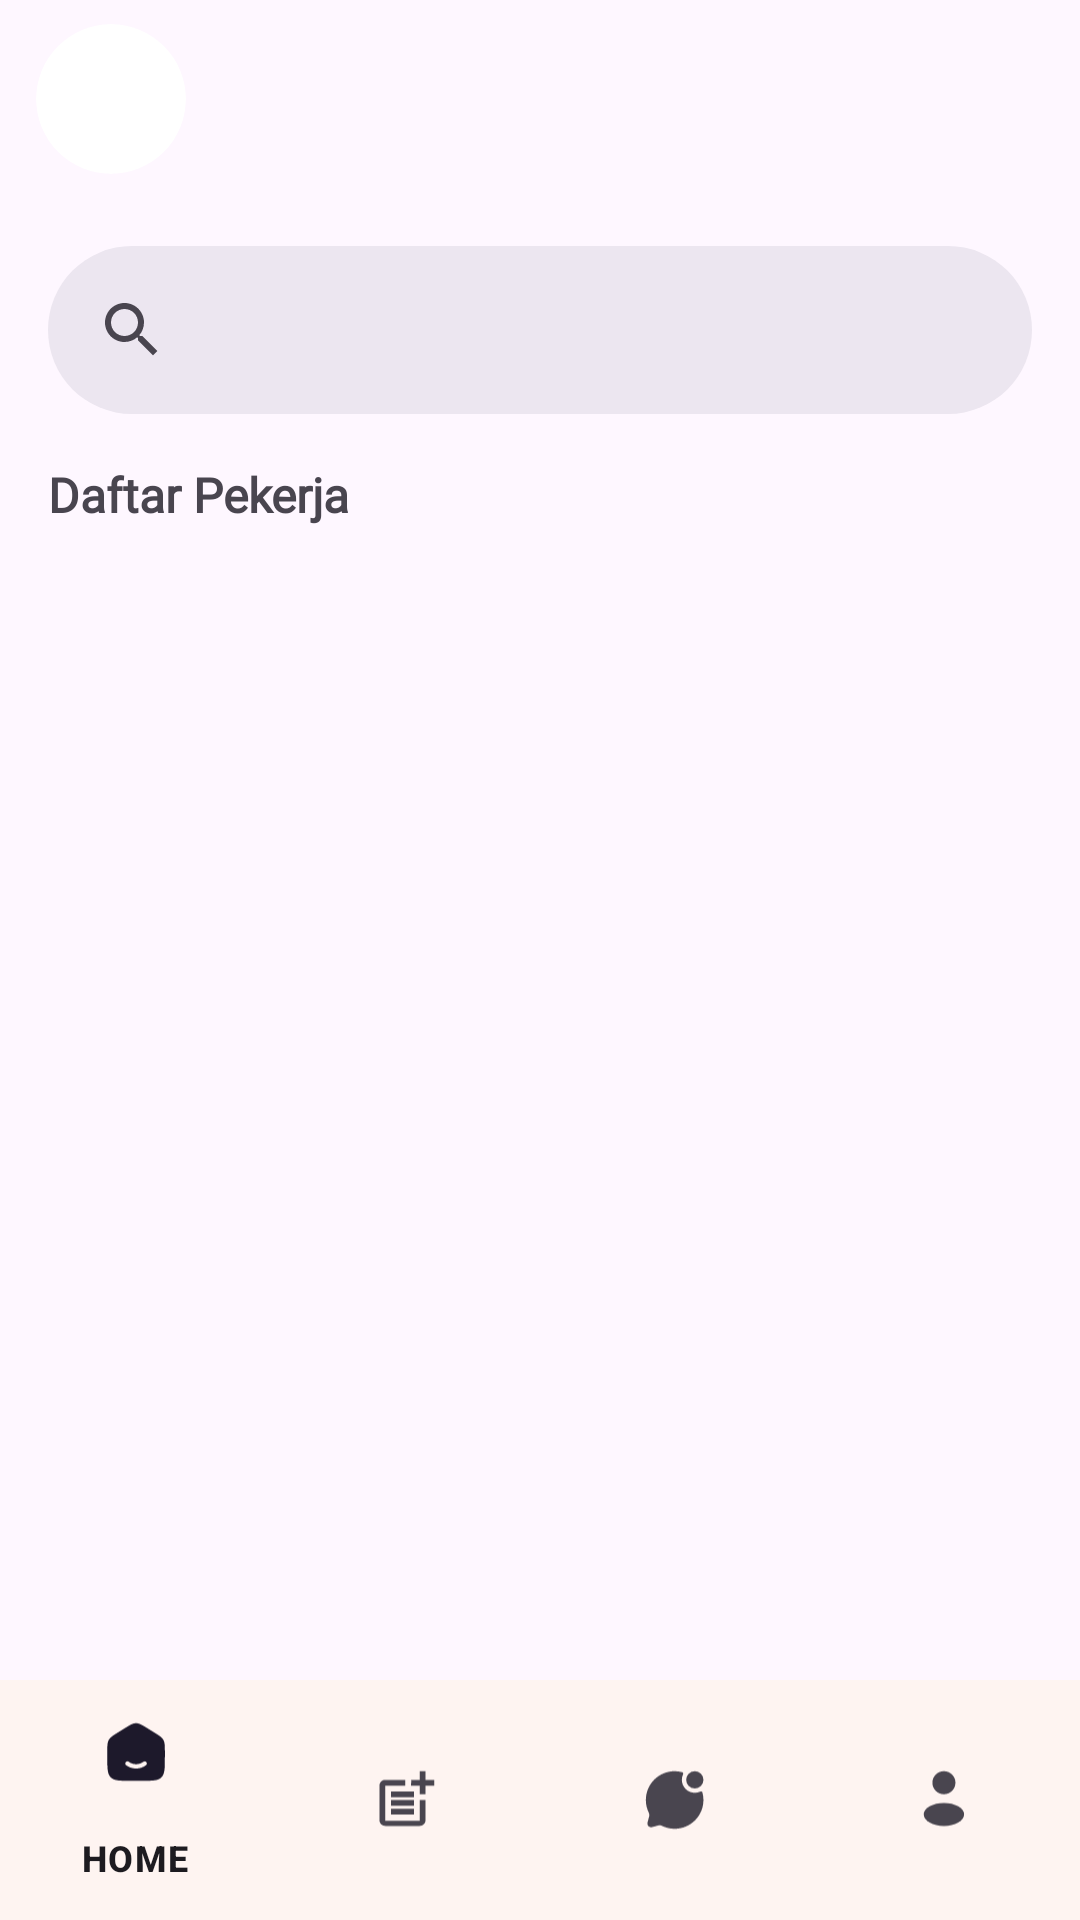

Produce the Android XML layout that renders to this screen, including the resource entries it uses.
<!-- AndroidManifest.xml: application theme Theme.ToekangKu1 -->
<!-- res/layout/activity_list_worker.xml -->
<?xml version="1.0" encoding="utf-8"?>
<androidx.constraintlayout.widget.ConstraintLayout xmlns:android="http://schemas.android.com/apk/res/android"
    xmlns:app="http://schemas.android.com/apk/res-auto"
    xmlns:tools="http://schemas.android.com/tools"
    android:layout_width="match_parent"
    android:layout_height="match_parent"
    tools:context=".ui.home.listworker.ListWorkerActivity">

    <androidx.core.widget.NestedScrollView
        android:id="@+id/scrollView2"
        android:layout_width="match_parent"
        android:layout_height="match_parent"
        app:layout_constraintTop_toTopOf="parent">

        <androidx.constraintlayout.widget.ConstraintLayout
            android:layout_width="match_parent"
            android:layout_height="match_parent">

            <LinearLayout
                android:id="@+id/topBar"
                android:layout_width="0dp"
                android:layout_height="wrap_content"
                android:gravity="center_vertical"
                android:orientation="horizontal"
                android:paddingTop="8dp"
                android:paddingBottom="8dp"
                android:paddingStart="12dp"
                android:paddingEnd="16dp"
                app:layout_constraintEnd_toEndOf="parent"
                app:layout_constraintStart_toStartOf="parent"
                app:layout_constraintTop_toTopOf="parent">

                <ImageView
                    android:layout_width="50dp"
                    android:layout_height="50dp"
                    android:background="@drawable/circle_background"
                    android:clipToOutline="true"
                    tools:src="@drawable/ic_icon" />

                <LinearLayout
                    android:layout_width="wrap_content"
                    android:layout_height="wrap_content"
                    android:orientation="vertical">

                    <TextView
                        android:id="@+id/lokasi_pengguna"
                        android:layout_width="wrap_content"
                        android:layout_height="wrap_content"
                        android:gravity="start"
                        tools:text="Ciputat, Tangerang Selatan"
                        tools:ignore="MissingConstraints" />

                    <TextView
                        android:id="@+id/nama_pengguna"
                        android:layout_width="wrap_content"
                        android:layout_height="wrap_content"
                        android:gravity="start"
                        tools:text="Bang Satria"
                        tools:ignore="MissingConstraints" />

                </LinearLayout>

            </LinearLayout>

            <com.google.android.material.search.SearchBar
                android:id="@+id/searchView"
                android:layout_width="match_parent"
                android:layout_height="wrap_content"
                app:layout_constraintBottom_toBottomOf="parent"
                app:layout_constraintEnd_toEndOf="parent"
                app:layout_constraintStart_toStartOf="parent"
                app:layout_constraintTop_toBottomOf="@id/topBar"
                app:layout_constraintVertical_bias="0.0" />

            <TextView
                android:id="@+id/terkaitWorkersLabel"
                android:layout_width="0dp"
                android:layout_height="wrap_content"
                android:layout_marginTop="16dp"
                android:layout_marginStart="16dp"
                android:fontFamily="@font/plus_jakarta_sans"
                android:textStyle="bold"
                android:textSize="16dp"
                android:text="Daftar Pekerja"
                app:layout_constraintTop_toBottomOf="@id/searchView"
                app:layout_constraintStart_toStartOf="parent"
                app:layout_constraintEnd_toEndOf="parent"/>

            <androidx.recyclerview.widget.RecyclerView
                android:layout_width="match_parent"
                android:layout_height="wrap_content"
                tools:listitem="@layout/item_worker"
                app:layout_constraintStart_toStartOf="parent"
                android:paddingTop="4dp"
                app:layout_constraintTop_toBottomOf="@id/terkaitWorkersLabel"/>

        </androidx.constraintlayout.widget.ConstraintLayout>
    </androidx.core.widget.NestedScrollView>

    <com.google.android.material.bottomnavigation.BottomNavigationView
        android:id="@+id/bottom_navigation"
        android:layout_width="0dp"
        android:layout_height="wrap_content"
        app:layout_constraintBottom_toBottomOf="parent"
        app:layout_constraintStart_toStartOf="parent"
        app:layout_constraintEnd_toEndOf="parent"
        android:background="?android:attr/windowBackground"
        app:menu="@menu/bottom_navigation_menu" />

</androidx.constraintlayout.widget.ConstraintLayout>
<!-- res/layout/item_worker.xml (included above) -->
<?xml version="1.0" encoding="utf-8"?>
<androidx.constraintlayout.widget.ConstraintLayout xmlns:android="http://schemas.android.com/apk/res/android"
    xmlns:app="http://schemas.android.com/apk/res-auto"
    xmlns:tools="http://schemas.android.com/tools"
    android:layout_width="match_parent"
    android:layout_height="match_parent"
    android:paddingTop="12dp"
    android:paddingBottom="12dp"
    android:paddingStart="16dp">

    <ImageView
        android:id="@+id/workerImage"
        android:layout_width="80dp"
        android:layout_height="80dp"
        android:scaleType="centerCrop"
        tools:src="@tools:sample/avatars"
        app:layout_constraintTop_toTopOf="parent"
        app:layout_constraintStart_toStartOf="parent"/>

    <LinearLayout
        android:layout_width="wrap_content"
        android:layout_height="wrap_content"
        android:layout_marginTop="4dp"
        android:layout_marginStart="8dp"
        android:orientation="vertical"
        app:layout_constraintEnd_toEndOf="parent"
        app:layout_constraintHorizontal_bias="0.037"
        app:layout_constraintStart_toEndOf="@+id/workerImage"
        app:layout_constraintTop_toTopOf="parent">

        
        <TextView
            android:id="@+id/workerName"
            android:layout_width="wrap_content"
            android:layout_height="wrap_content"
            android:layout_marginTop="8dp"
            android:textSize="16sp"
            app:layout_constraintEnd_toEndOf="@id/workerImage"
            app:layout_constraintStart_toStartOf="@id/workerImage"
            app:layout_constraintTop_toBottomOf="@id/workerImage"
            tools:text="Tukang A" />

        
        <TextView
            android:id="@+id/workerLocation"
            android:layout_width="wrap_content"
            android:layout_height="wrap_content"
            android:textSize="12sp"
            app:layout_constraintEnd_toEndOf="@id/workerImage"
            app:layout_constraintStart_toStartOf="@id/workerImage"
            app:layout_constraintTop_toBottomOf="@id/workerName"
            tools:text="Pamulang (5 km)" />

        <TextView
            android:id="@+id/workerWork"
            android:layout_width="wrap_content"
            android:layout_height="wrap_content"
            android:drawableStart="@drawable/ic_star"
            android:drawablePadding="4dp"
            android:textSize="12sp"
            app:layout_constraintBottom_toBottomOf="@id/workerImage"
            app:layout_constraintEnd_toEndOf="@id/workerImage"
            app:layout_constraintStart_toStartOf="@id/workerImage"
            app:layout_constraintTop_toBottomOf="@id/workerLocation"
            tools:text="Pekerjaan" />

        
        <TextView
            android:id="@+id/workerRating"
            android:layout_width="wrap_content"
            android:layout_height="wrap_content"
            android:drawableStart="@drawable/ic_star"
            android:drawablePadding="4dp"
            android:textSize="12sp"
            app:layout_constraintBottom_toBottomOf="@id/workerImage"
            app:layout_constraintEnd_toEndOf="@id/workerImage"
            app:layout_constraintStart_toStartOf="@id/workerImage"
            app:layout_constraintTop_toBottomOf="@id/workerLocation"
            tools:text="4.5" />

    </LinearLayout>
</androidx.constraintlayout.widget.ConstraintLayout>
<!-- resources referenced by this layout -->
<resources>
  <!-- drawable circle_background (drawable) -->
  <?xml version="1.0" encoding="utf-8"?>
  <shape xmlns:android="http://schemas.android.com/apk/res/android"
      android:shape="oval">
      <solid android:color="#FFFF"/> 
  </shape>
  <!-- drawable ic_icon: jpeg bitmap (drawable, 90488 bytes) -->
  <!-- drawable ic_star (drawable) -->
  <vector xmlns:android="http://schemas.android.com/apk/res/android"
      android:width="12dp"
      android:height="12dp"
      android:viewportWidth="12"
      android:viewportHeight="12">
    <path
        android:pathData="M4.577,2.704C5.21,1.568 5.527,1 6,1C6.473,1 6.79,1.568 7.423,2.704L7.587,2.998C7.767,3.321 7.857,3.482 7.998,3.589C8.138,3.695 8.313,3.735 8.662,3.814L8.98,3.886C10.21,4.164 10.825,4.303 10.971,4.774C11.118,5.244 10.698,5.735 9.86,6.715L9.643,6.969C9.405,7.247 9.286,7.387 9.232,7.559C9.178,7.731 9.196,7.917 9.233,8.289L9.265,8.627C9.392,9.935 9.455,10.589 9.072,10.88C8.689,11.171 8.114,10.906 6.962,10.376L6.664,10.238C6.337,10.088 6.173,10.012 6,10.012C5.827,10.012 5.663,10.088 5.336,10.238L5.038,10.376C3.886,10.906 3.311,11.171 2.928,10.88C2.545,10.589 2.608,9.935 2.735,8.627L2.767,8.289C2.804,7.917 2.822,7.731 2.768,7.559C2.714,7.387 2.595,7.247 2.357,6.969L2.14,6.715C1.302,5.735 0.882,5.244 1.029,4.774C1.175,4.303 1.79,4.164 3.02,3.886L3.338,3.814C3.687,3.735 3.862,3.695 4.002,3.589C4.143,3.482 4.233,3.321 4.413,2.998L4.577,2.704Z"
        android:fillColor="#FFD95A"/>
  </vector>
  <style name="Theme.ToekangKu1" parent="Base.Theme.ToekangKu1" />
  <style name="Base.Theme.ToekangKu1" parent="Theme.Material3.DayNight.NoActionBar">
          <item name="colorPrimary">@color/yellow1</item>
          <item name="colorPrimaryVariant">@color/yellow2</item>
          <item name="colorSecondary">@color/brown2</item>
          <item name="colorSecondaryVariant">@color/brown1</item>
          
          
      </style>
  <color name="yellow1">#FFD95A</color>
  <color name="yellow2">#FFE578</color>
  <color name="brown2">#D59400</color>
  <color name="brown1">#C07F00</color>
</resources>
